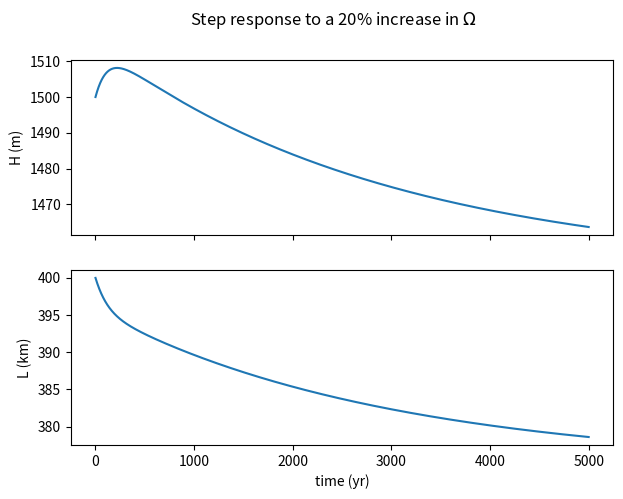
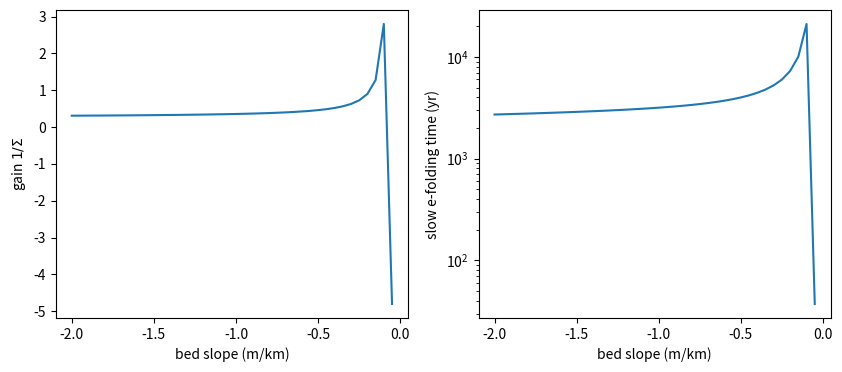
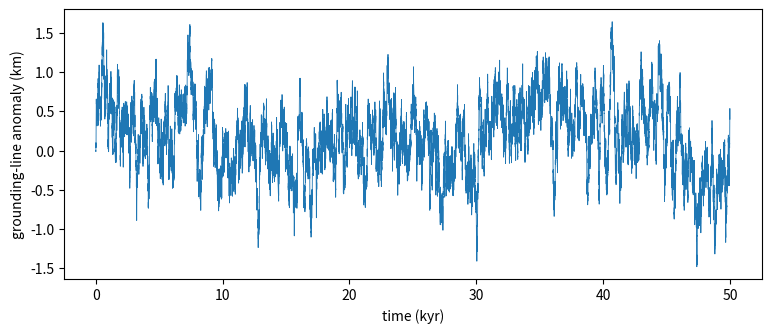

These charts were generated, in order, by the following Python code:
import numpy as np
import matplotlib.pyplot as plt

lam = 1.1          # rho_w / rho_i
n_glen, m_fric = 3.0, 1.0/3.0
alpha, gamma = 2*n_glen + 2, n_glen          # interior-flux exponents (SIA)
beta = (m_fric + n_glen + 3) / (m_fric + 1)  # ~4.75, Schoof grounding-line exponent

def make_bed(b0=-100.0, bx=-1.0e-3):
    """Linear bed elevation b(x) = b0 + bx*x  (bx<0: deepens seaward, prograde)."""
    return (lambda x: b0 + bx*x), (lambda x: bx*np.ones_like(np.atleast_1d(x))[0] if np.isscalar(x) else bx*np.ones_like(x))

bed, bed_slope = make_bed()

# Choose the steady state, then derive the prefactors
P = 0.3            # m/yr
L0, H0 = 400e3, 1500.0
hg0 = -lam * bed(L0)
Omega = P * L0 / hg0**beta
nu = P * L0**(gamma + 1) / H0**alpha

def fluxes(H, L, Om):
    hg = -lam * bed(L)
    Q = nu * H**alpha / L**gamma
    Qg = Om * hg**beta
    return Q, Qg, hg

def rhs(state, Om):
    H, L = state
    Q, Qg, hg = fluxes(H, L, Om)
    dL = (Q - Qg) / hg
    dH = P - Qg / L - H * (Q - Qg) / (hg * L)
    return np.array([dH, dL])

def rk4(state, Om, dt):
    k1 = rhs(state, Om)
    k2 = rhs(state + 0.5*dt*k1, Om)
    k3 = rhs(state + 0.5*dt*k2, Om)
    k4 = rhs(state + dt*k3, Om)
    return state + dt*(k1 + 2*k2 + 2*k3 + k4)/6

Q, Qg, hg = fluxes(H0, L0, Omega)
print(f"steady-state check: PL = {P*L0:.4g}, Q = {Q:.4g}, Qg = {Qg:.4g} m^2/yr")

dt = 0.5
years = 5000
nsteps = int(years / dt)

state = np.array([H0, L0])
Om_forced = 1.2 * Omega
traj = np.empty((nsteps, 2))
for i in range(nsteps):
    state = rk4(state, Om_forced, dt)
    traj[i] = state
t = dt * np.arange(1, nsteps + 1)

fig, axes = plt.subplots(2, 1, figsize=(7, 5), sharex=True)
axes[0].plot(t, traj[:, 0]); axes[0].set_ylabel("H (m)")
axes[1].plot(t, traj[:, 1] / 1e3); axes[1].set_ylabel("L (km)")
axes[1].set_xlabel("time (yr)")
fig.suptitle("Step response to a 20% increase in $\\Omega$");

def jacobian(state, Om, eps=1e-4):
    J = np.zeros((2, 2))
    f0 = rhs(state, Om)
    for k in range(2):
        ds = state.copy()
        ds[k] *= (1 + eps)
        J[:, k] = (rhs(ds, Om) - f0) / (state[k] * eps)
    return J

evals = np.linalg.eigvals(jacobian(np.array([H0, L0]), Omega))
print("eigenvalues (1/yr):", evals)
print("e-folding times (yr):", np.sort(-1 / evals.real))

slopes = np.linspace(-2.0e-3, -0.05e-3, 40)
Sig, tau_slow = [], []
for bx in slopes:
    bed, bed_slope = make_bed(bx=bx)
    hg_s = -lam * bed(L0)
    Om_s = P * L0 / hg_s**beta          # re-derive prefactor so (H0, L0) stays steady
    Sigma = beta * L0 * (-lam * bx) / hg_s - 1
    ev = np.linalg.eigvals(jacobian(np.array([H0, L0]), Om_s))
    Sig.append(Sigma)
    tau_slow.append(np.max(-1 / ev.real))
bed, bed_slope = make_bed()   # restore default

fig, axes = plt.subplots(1, 2, figsize=(10, 4))
axes[0].plot(slopes * 1e3, 1 / np.array(Sig))
axes[0].set_xlabel("bed slope (m/km)"); axes[0].set_ylabel("gain $1/\\Sigma$")
axes[1].semilogy(slopes * 1e3, tau_slow)
axes[1].set_xlabel("bed slope (m/km)"); axes[1].set_ylabel("slow e-folding time (yr)");

rng = np.random.default_rng(7)
years = 50_000
dt = 0.5
steps_per_year = int(1 / dt)
sigma = 0.2

state = np.array([H0, L0])
L_series = np.empty(years)
for yr in range(years):
    Om_t = Omega * (1 + sigma * rng.standard_normal())
    for _ in range(steps_per_year):
        state = rk4(state, max(Om_t, 0.1 * Omega), dt)
    L_series[yr] = state[1]

ty = np.arange(years)
fig, axes = plt.subplots(figsize=(9, 3.5))
axes.plot(ty / 1e3, (L_series - L0) / 1e3, lw=0.6)
axes.set_xlabel("time (kyr)"); axes.set_ylabel("grounding-line anomaly (km)")
print(f"std of L: {np.std(L_series)/1e3:.2f} km")
ac = np.correlate(L_series - L_series.mean(), L_series - L_series.mean(), "full")[years-1:]
ac /= ac[0]
print(f"decorrelation time (1/e): {np.argmax(ac < 1/np.e)} yr")
